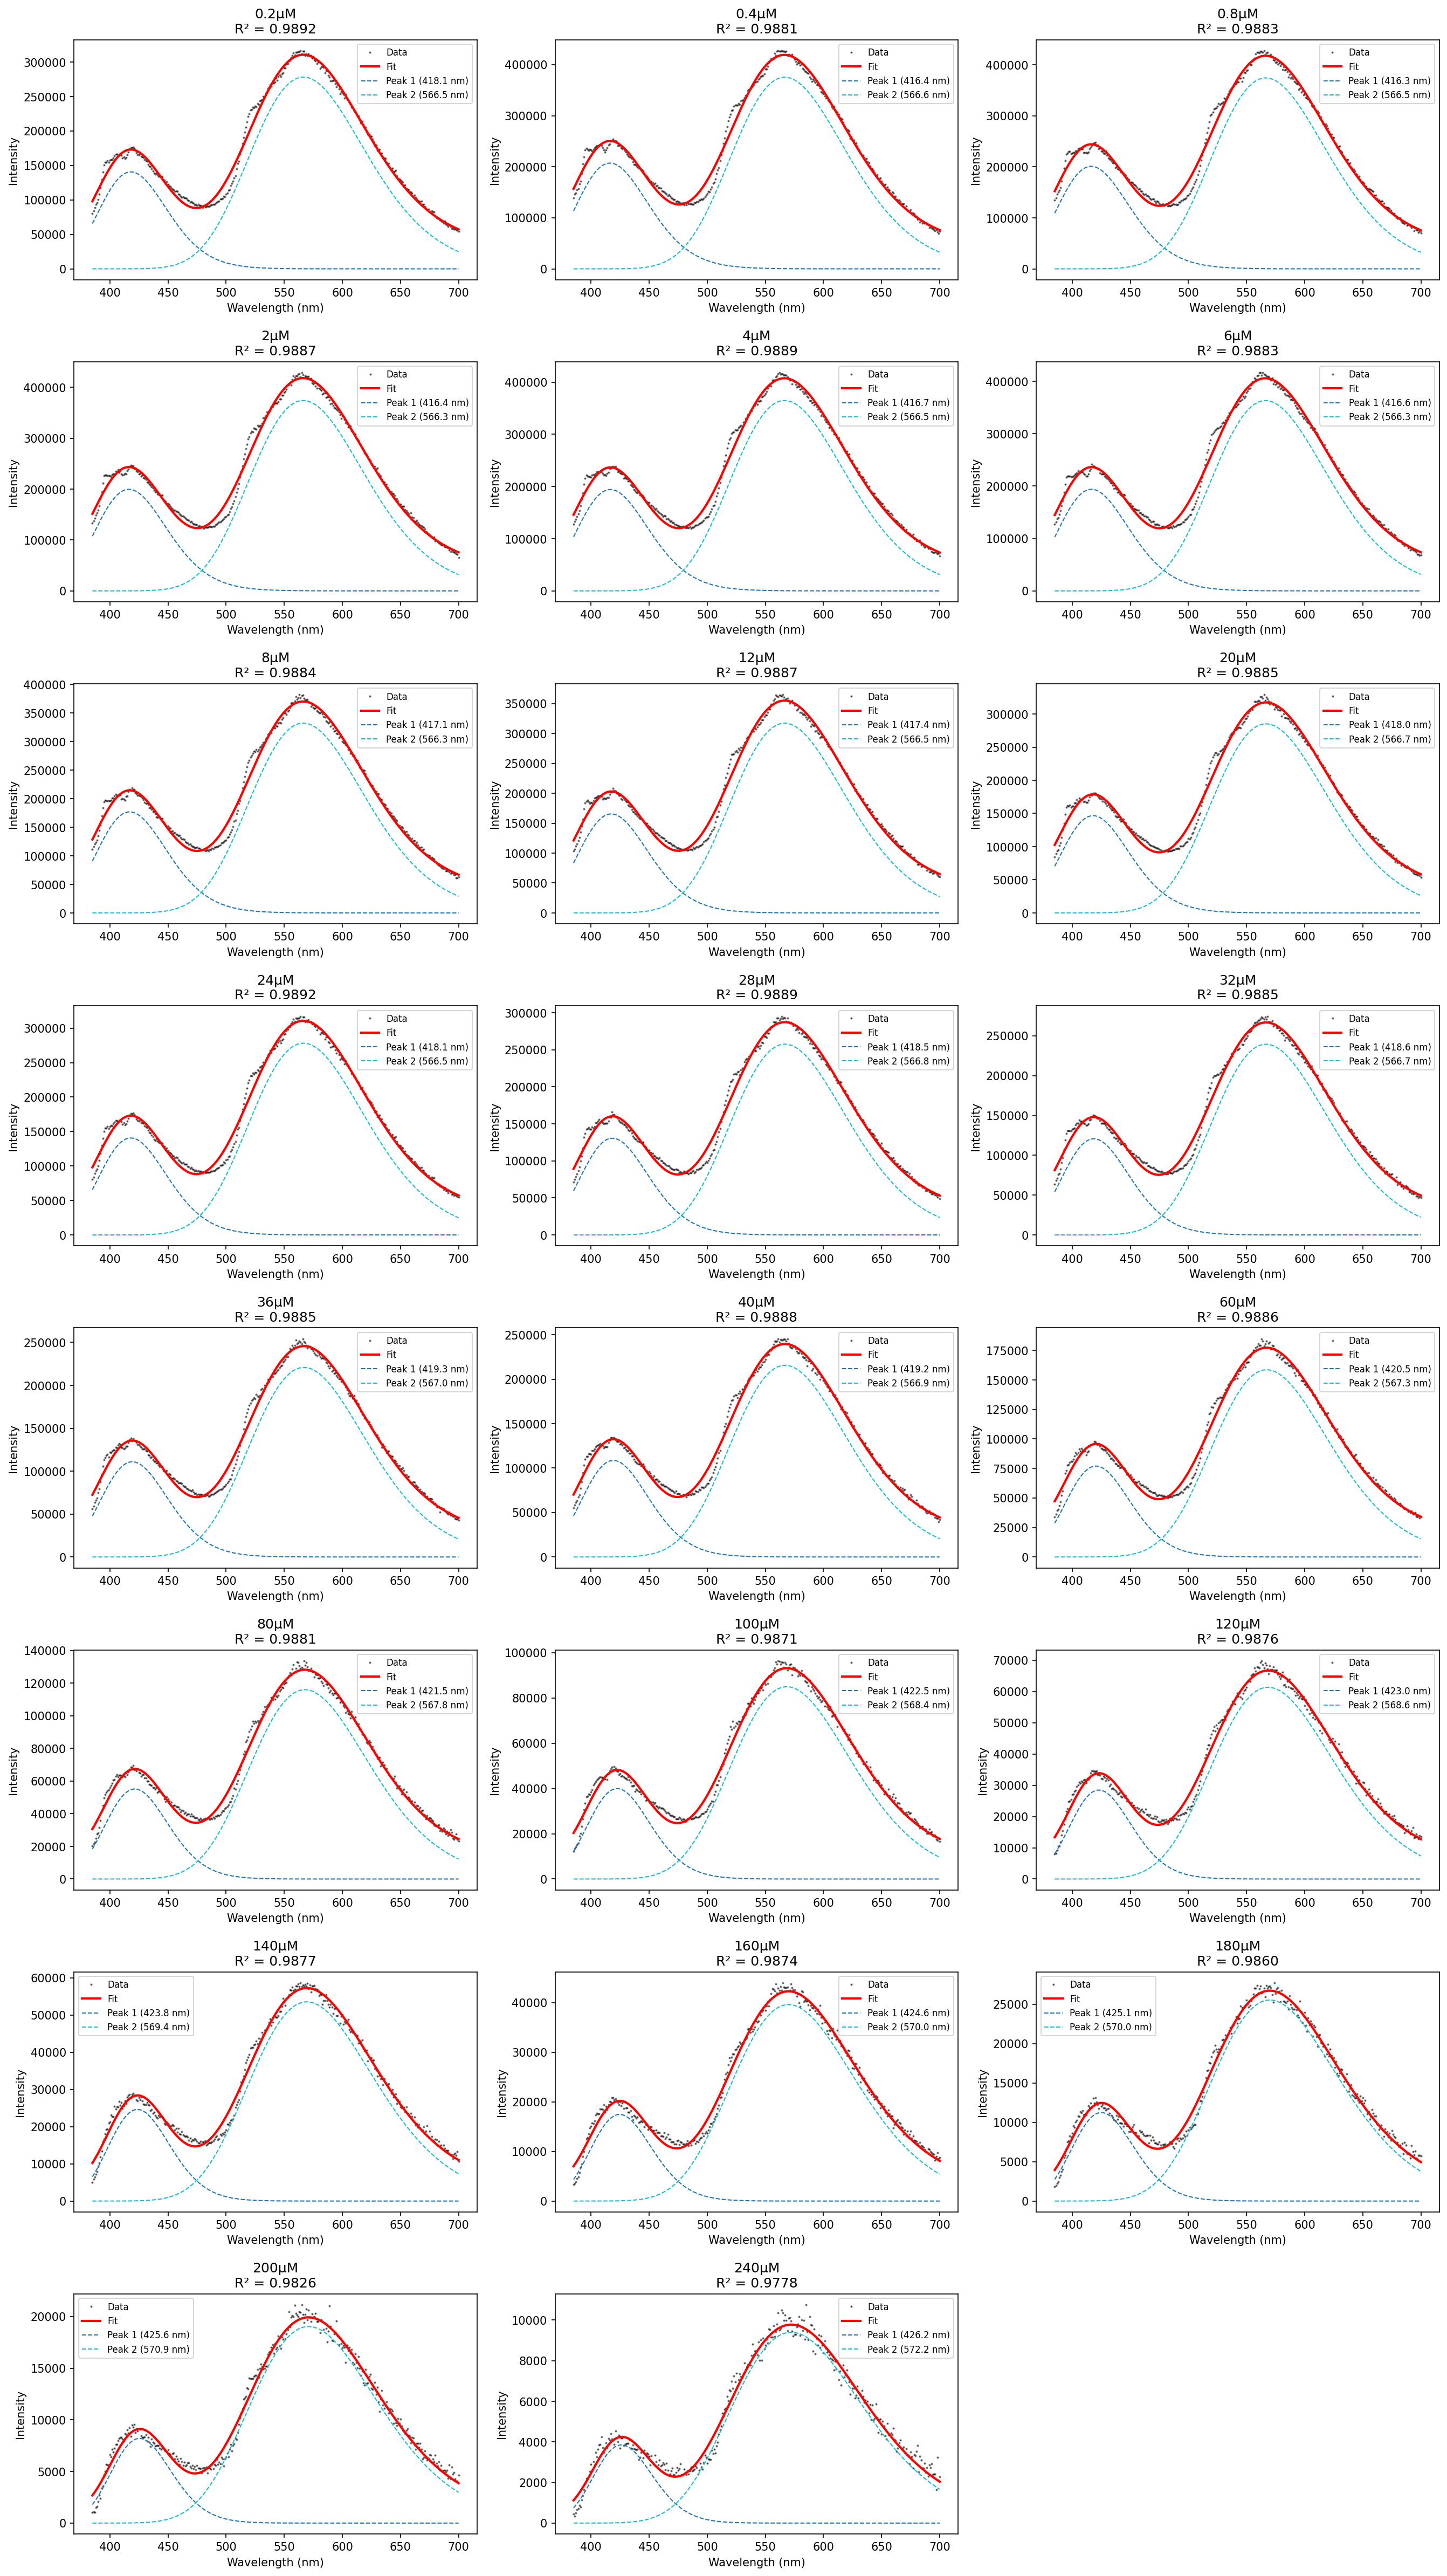

The table this chart was drawn from, first rows:
Concentration, R_squared, RMSE, Relative_RMSE_%, Background_B, Peak1_A_prime, Peak1_k, Peak1_lambda0_nm, Peak1_sigma_E_eV, Peak1_peak_position_nm, Peak1_E0_eV, Peak1_max_intensity, Peak1_integrated_intensity, Peak2_A_prime, Peak2_k, Peak2_lambda0_nm, Peak2_sigma_E_eV, Peak2_peak_position_nm, Peak2_E0_eV, Peak2_max_intensity, Peak2_integrated_intensity
0.2μM, 0.9892, 7.942855e+03, 4.636, 3.240570e+04, 2.481989e+10, 0.000000, 418.1, 0.2073, 418.1, 2.937, 1.420090e+05, 9.513593e+06, 9.064209e+10, 0.000000, 566.5, 0.1918, 566.5, 2.155, 2.824444e+05, 3.434393e+07
0.4μM, 0.9881, 1.106199e+04, 4.701, 4.340432e+04, 3.630854e+10, 0.000000, 416.4, 0.2221, 416.4, 2.945, 2.094494e+05, 1.455586e+07, 1.223552e+11, 0.000000, 566.6, 0.1901, 566.6, 2.155, 3.811053e+05, 4.600773e+07
0.8μM, 0.9883, 1.100101e+04, 4.722, 4.316726e+04, 3.520432e+10, 0.000000, 416.3, 0.2205, 416.3, 2.945, 2.031062e+05, 1.402813e+07, 1.218887e+11, 0.000000, 566.5, 0.1903, 566.5, 2.155, 3.798249e+05, 4.588576e+07
2μM, 0.9887, 1.081778e+04, 4.643, 4.379867e+04, 3.497934e+10, 0.000000, 416.4, 0.2196, 416.4, 2.945, 2.017444e+05, 1.389943e+07, 1.218363e+11, 0.000000, 566.3, 0.1901, 566.3, 2.156, 3.798507e+05, 4.581627e+07
4μM, 0.9889, 1.044748e+04, 4.606, 4.238646e+04, 3.408507e+10, 0.000000, 416.7, 0.2194, 416.7, 2.943, 1.963159e+05, 1.355996e+07, 1.188360e+11, 0.000000, 566.5, 0.1899, 566.5, 2.156, 3.703176e+05, 4.464821e+07
6μM, 0.9883, 1.069656e+04, 4.731, 4.231724e+04, 3.400300e+10, 0.000000, 416.6, 0.2176, 416.6, 2.944, 1.959102e+05, 1.343070e+07, 1.182298e+11, 0.000000, 566.3, 0.1906, 566.3, 2.156, 3.686734e+05, 4.458119e+07
8μM, 0.9884, 9.734416e+03, 4.723, 3.770719e+04, 3.110944e+10, 0.000000, 417.1, 0.2156, 417.1, 2.941, 1.788434e+05, 1.223183e+07, 1.082517e+11, 0.000000, 566.3, 0.1912, 566.3, 2.156, 3.374934e+05, 4.091541e+07
12μM, 0.9887, 9.224019e+03, 4.68, 3.755532e+04, 2.913857e+10, 0.000000, 417.4, 0.2148, 417.4, 2.939, 1.672479e+05, 1.144825e+07, 1.033873e+11, 0.000000, 566.5, 0.1903, 566.5, 2.155, 3.221193e+05, 3.890622e+07
20μM, 0.9885, 8.357971e+03, 4.754, 3.218019e+04, 2.587392e+10, 0.000000, 418, 0.2107, 418, 2.936, 1.481144e+05, 1.003973e+07, 9.300178e+10, 0.000000, 566.7, 0.1922, 566.7, 2.154, 2.895745e+05, 3.529954e+07
24μM, 0.9892, 7.942855e+03, 4.636, 3.240570e+04, 2.481989e+10, 0.000000, 418.1, 0.2073, 418.1, 2.937, 1.420090e+05, 9.513593e+06, 9.064209e+10, 0.000000, 566.5, 0.1918, 566.5, 2.155, 2.824444e+05, 3.434393e+07
28μM, 0.9889, 7.472348e+03, 4.714, 2.956116e+04, 2.308550e+10, 0.000000, 418.5, 0.2066, 418.5, 2.934, 1.318367e+05, 8.844234e+06, 8.401827e+10, 0.000000, 566.8, 0.192, 566.8, 2.154, 2.615474e+05, 3.186275e+07
32μM, 0.9885, 7.064787e+03, 4.802, 2.723950e+04, 2.135544e+10, 0.000000, 418.6, 0.2051, 418.6, 2.933, 1.218786e+05, 8.138154e+06, 7.809715e+10, 0.000000, 566.7, 0.1927, 566.7, 2.154, 2.431439e+05, 2.970774e+07
36μM, 0.9885, 6.511701e+03, 4.806, 2.475811e+04, 1.969009e+10, 0.000000, 419.3, 0.2039, 419.3, 2.929, 1.119833e+05, 7.497142e+06, 7.213248e+10, 0.000000, 567, 0.1929, 567, 2.153, 2.243821e+05, 2.745730e+07
40μM, 0.9888, 6.286330e+03, 4.757, 2.392280e+04, 1.926835e+10, 0.000000, 419.2, 0.2022, 419.2, 2.93, 1.096306e+05, 7.284532e+06, 7.041442e+10, 0.000000, 566.9, 0.1935, 566.9, 2.153, 2.191100e+05, 2.688003e+07
60μM, 0.9886, 4.714374e+03, 4.847, 1.866425e+04, 1.373754e+10, 0.000000, 420.5, 0.194, 420.5, 2.923, 7.768945e+04, 5.049710e+06, 5.184584e+10, 0.000000, 567.3, 0.1933, 567.3, 2.151, 1.611011e+05, 1.976682e+07
80μM, 0.9881, 3.530768e+03, 5.043, 1.226403e+04, 9.880215e+09, 0.000000, 421.5, 0.1887, 421.5, 2.917, 5.561335e+04, 3.565129e+06, 3.799836e+10, 0.000000, 567.8, 0.1963, 567.8, 2.148, 1.178776e+05, 1.466706e+07
100μM, 0.9871, 2.684991e+03, 5.3, 8.179725e+03, 7.186133e+09, 0.000000, 422.5, 0.1862, 422.5, 2.911, 4.025173e+04, 2.575392e+06, 2.789149e+10, 0.000000, 568.4, 0.198, 568.4, 2.145, 8.633377e+04, 1.083650e+07
120μM, 0.9876, 1.906396e+03, 5.266, 5.352263e+03, 5.130351e+09, 0.000000, 423, 0.1824, 423, 2.908, 2.867400e+04, 1.809267e+06, 2.016702e+10, 0.000000, 568.6, 0.2009, 568.6, 2.143, 6.237972e+04, 7.930515e+06
140μM, 0.9877, 1.645712e+03, 5.294, 3.707888e+03, 4.455168e+09, 0.000000, 423.8, 0.1814, 423.8, 2.903, 2.480728e+04, 1.568408e+06, 1.767094e+10, 0.000000, 569.4, 0.2057, 569.4, 2.138, 5.450158e+04, 7.075872e+06
160μM, 0.9874, 1.238592e+03, 5.451, 2.679787e+03, 3.170679e+09, 0.000000, 424.6, 0.1806, 424.6, 2.898, 1.758633e+04, 1.114818e+06, 1.308787e+10, 0.000000, 570, 0.2046, 570, 2.137, 4.028669e+04, 5.214067e+06
180μM, 0.986, 8.367573e+02, 5.851, 1.185093e+03, 2.045281e+09, 0.000000, 425.1, 0.1818, 425.1, 2.894, 1.132003e+04, 7.244024e+05, 8.447122e+09, 0.000000, 570, 0.2085, 570, 2.135, 2.599543e+04, 3.416724e+06
200μM, 0.9826, 7.023579e+02, 6.59, 8.879473e+02, 1.495253e+09, 0.000000, 425.6, 0.1766, 425.6, 2.892, 8.256228e+03, 5.170394e+05, 6.321284e+09, 0.000000, 570.9, 0.21, 570.9, 2.131, 1.939356e+04, 2.568094e+06
240μM, 0.9778, 3.962018e+02, 7.571, 3.781156e+02, 7.041885e+08, 0.000000, 426.2, 0.1722, 426.2, 2.889, 3.876577e+03, 2.385357e+05, 3.138299e+09, 0.000000, 572.2, 0.2148, 572.2, 2.124, 9.584788e+03, 1.294513e+06
